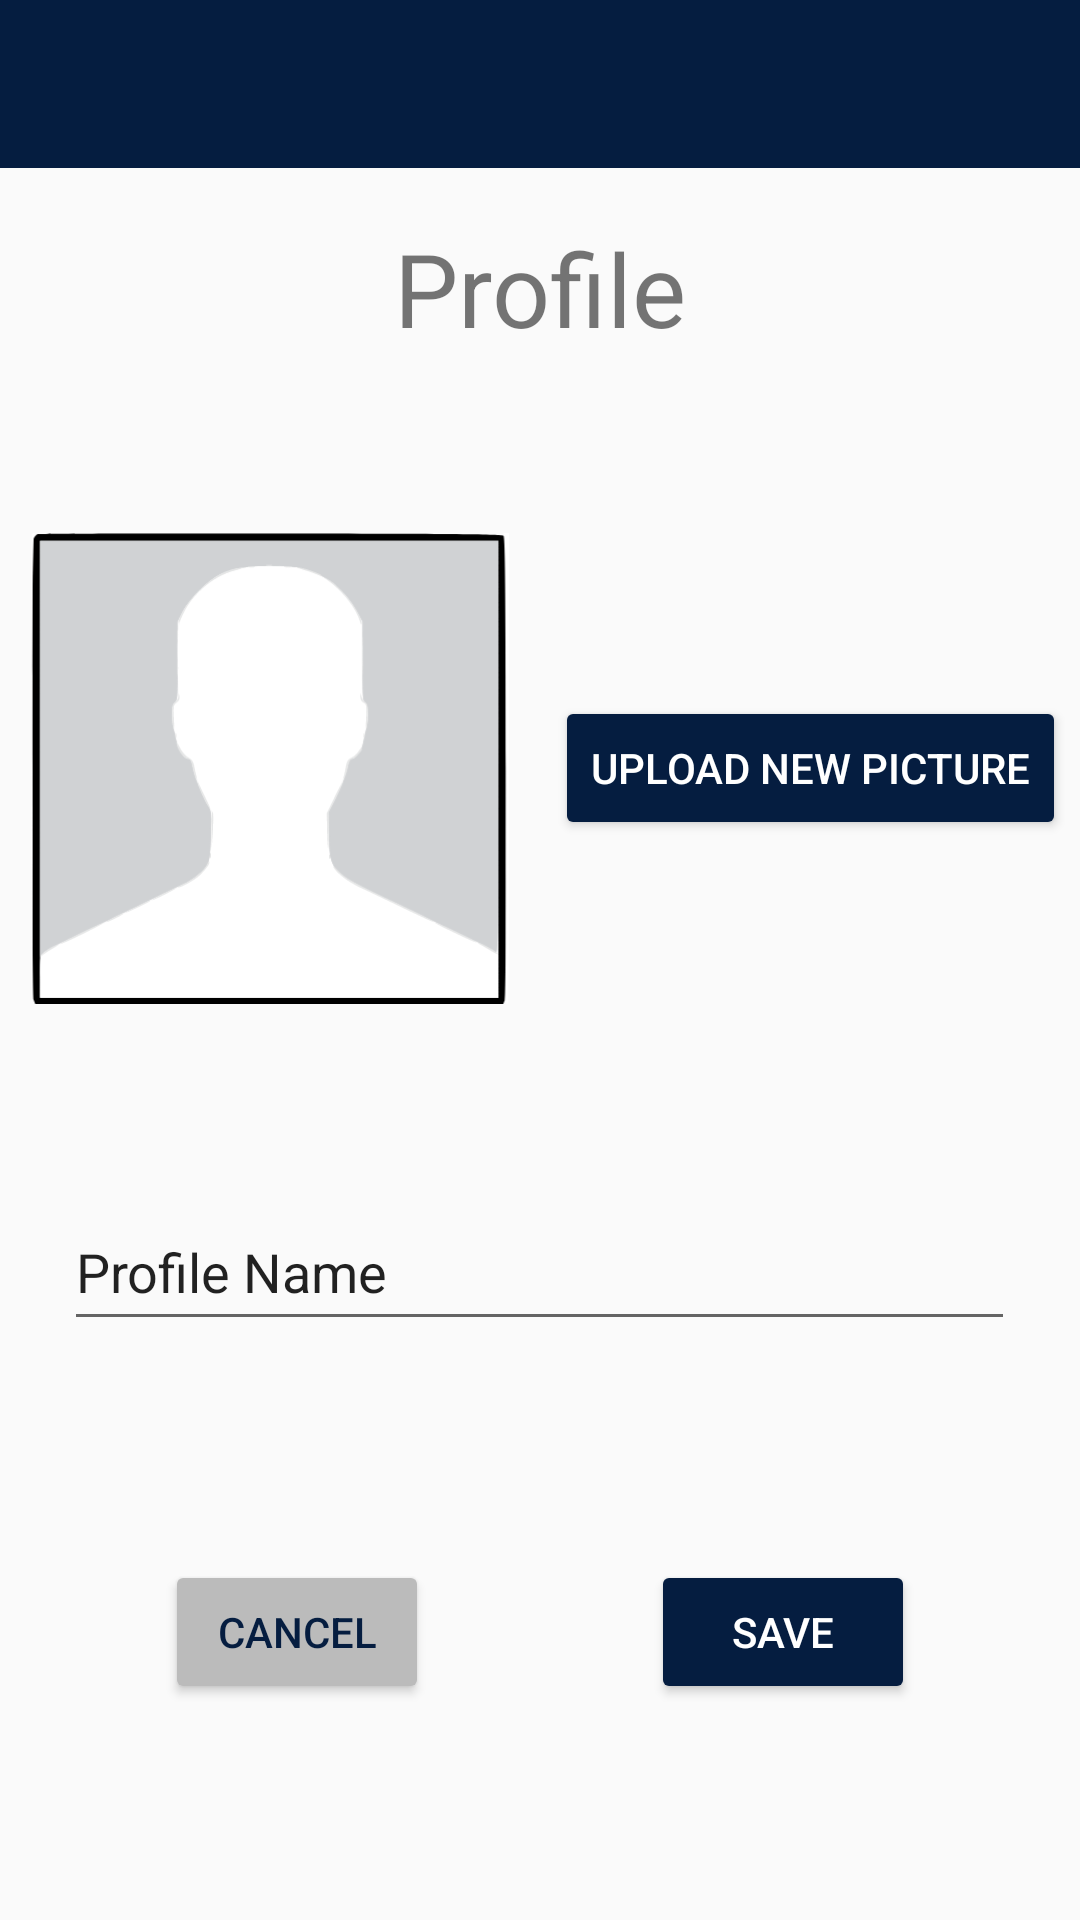

Reconstruct the res/layout file that produces this screen, plus the resources it refers to.
<!-- AndroidManifest.xml: application theme Theme.AppCompat.Light.NoActionBar -->
<!-- res/layout/activity_profile.xml -->
<?xml version="1.0" encoding="utf-8"?>
<androidx.constraintlayout.widget.ConstraintLayout xmlns:android="http://schemas.android.com/apk/res/android"
    xmlns:app="http://schemas.android.com/apk/res-auto"
    xmlns:tools="http://schemas.android.com/tools"
    android:layout_width="match_parent"
    android:layout_height="match_parent"
    tools:context=".ProfileActivity">

    <androidx.appcompat.widget.Toolbar
        android:id="@+id/toolbar"
        android:layout_width="match_parent"
        android:layout_height="wrap_content"
        android:background="@color/darkblue"
        app:layout_constraintEnd_toEndOf="parent"
        app:layout_constraintStart_toStartOf="parent"
        app:layout_constraintTop_toTopOf="parent">

        <ImageView
            android:id="@+id/imgbtnMap"
            android:layout_width="wrap_content"
            android:layout_height="24dp"
            android:layout_marginEnd="9dp"
            android:src="@drawable/menu_mapicon" />

        <ImageView
            android:id="@+id/imgbtnMenu"
            android:layout_width="wrap_content"
            android:layout_height="24dp"
            android:layout_gravity="end"
            android:layout_marginEnd="9dp"
            android:src="@drawable/menu" />
    </androidx.appcompat.widget.Toolbar>

    <TextView
        android:layout_width="wrap_content"
        android:layout_height="wrap_content"
        android:text="@string/profile"
        android:textSize="34sp"
        app:layout_constraintBottom_toTopOf="@+id/guideline2"
        app:layout_constraintEnd_toStartOf="@+id/guideline"
        app:layout_constraintHorizontal_bias="0.505"
        app:layout_constraintStart_toStartOf="@+id/guideline"
        app:layout_constraintTop_toTopOf="@+id/guideline2" />

    <ImageView
        android:layout_width="164dp"
        android:layout_height="157dp"
        android:src="@drawable/profilepicture"
        app:layout_constraintBottom_toTopOf="@+id/guideline3"
        app:layout_constraintEnd_toStartOf="@+id/guideline"
        app:layout_constraintStart_toStartOf="parent"
        app:layout_constraintTop_toTopOf="@+id/guideline3" />

    <Button
        android:id="@+id/btnUploadNewPicture"
        android:layout_width="wrap_content"
        android:layout_height="wrap_content"
        android:backgroundTint="@color/darkblue"
        android:text="@string/upload_new_picture"
        android:textColor="@color/white"
        app:layout_constraintBottom_toTopOf="@+id/guideline3"
        app:layout_constraintEnd_toEndOf="parent"
        app:layout_constraintStart_toStartOf="@+id/guideline"
        app:layout_constraintTop_toTopOf="@+id/guideline3" />

    <EditText
        android:id="@+id/editText"
        android:layout_width="317dp"
        android:layout_height="49dp"
        android:text="@string/profile_name"
        app:layout_constraintBottom_toBottomOf="parent"
        app:layout_constraintEnd_toStartOf="@+id/guideline5"
        app:layout_constraintHorizontal_bias="0.49"
        app:layout_constraintStart_toStartOf="@+id/guideline4"
        app:layout_constraintTop_toTopOf="@+id/guideline3"
        app:layout_constraintVertical_bias="0.424" />

    <Button
        android:id="@+id/btnCancel"
        android:layout_width="wrap_content"
        android:layout_height="wrap_content"
        android:backgroundTint="#bbbbbb"
        android:text="@string/cancel"
        android:textColor="@color/darkblue"
        app:layout_constraintBottom_toTopOf="@+id/guideline6"
        app:layout_constraintEnd_toStartOf="@+id/guideline"
        app:layout_constraintStart_toStartOf="@+id/guideline4"
        app:layout_constraintTop_toTopOf="@+id/guideline6" />

    <Button
        android:id="@+id/btnSave"
        android:layout_width="wrap_content"
        android:layout_height="wrap_content"
        android:backgroundTint="@color/darkblue"
        android:text="@string/save"
        android:textColor="@color/white"
        app:layout_constraintBottom_toTopOf="@+id/guideline6"
        app:layout_constraintEnd_toStartOf="@+id/guideline5"
        app:layout_constraintStart_toStartOf="@+id/guideline"
        app:layout_constraintTop_toTopOf="@+id/guideline6" />

    <androidx.constraintlayout.widget.Guideline
        android:id="@+id/guideline"
        android:layout_width="wrap_content"
        android:layout_height="wrap_content"
        android:orientation="vertical"
        app:layout_constraintGuide_begin="20dp"
        app:layout_constraintGuide_percent="0.5" />

    <androidx.constraintlayout.widget.Guideline
        android:id="@+id/guideline2"
        android:layout_width="wrap_content"
        android:layout_height="wrap_content"
        android:orientation="horizontal"
        app:layout_constraintGuide_begin="20dp"
        app:layout_constraintGuide_percent="0.15" />

    <androidx.constraintlayout.widget.Guideline
        android:id="@+id/guideline3"
        android:layout_width="wrap_content"
        android:layout_height="wrap_content"
        android:orientation="horizontal"
        app:layout_constraintGuide_begin="20dp"
        app:layout_constraintGuide_percent="0.4" />

    <androidx.constraintlayout.widget.Guideline
        android:id="@+id/guideline4"
        android:layout_width="wrap_content"
        android:layout_height="wrap_content"
        android:orientation="vertical"
        app:layout_constraintGuide_begin="20dp"
        app:layout_constraintGuide_percent="0.05" />

    <androidx.constraintlayout.widget.Guideline
        android:id="@+id/guideline5"
        android:layout_width="wrap_content"
        android:layout_height="wrap_content"
        android:orientation="vertical"
        app:layout_constraintGuide_begin="20dp"
        app:layout_constraintGuide_percent="0.95" />

    <androidx.constraintlayout.widget.Guideline
        android:id="@+id/guideline6"
        android:layout_width="wrap_content"
        android:layout_height="wrap_content"
        android:orientation="horizontal"
        app:layout_constraintGuide_begin="20dp"
        app:layout_constraintGuide_percent="0.85" />


</androidx.constraintlayout.widget.ConstraintLayout>
<!-- resources referenced by this layout -->
<resources>
  <color name="darkblue">#051D40</color>
  <color name="white">#FFFFFFFF</color>
  <!-- drawable profilepicture: vector/xml drawable (drawable, 11568 chars, omitted) -->
  <string name="cancel">Cancel</string>
  <string name="profile">Profile</string>
  <string name="profile_name">Profile Name</string>
  <string name="save">Save</string>
  <string name="upload_new_picture">Upload New Picture</string>
</resources>
